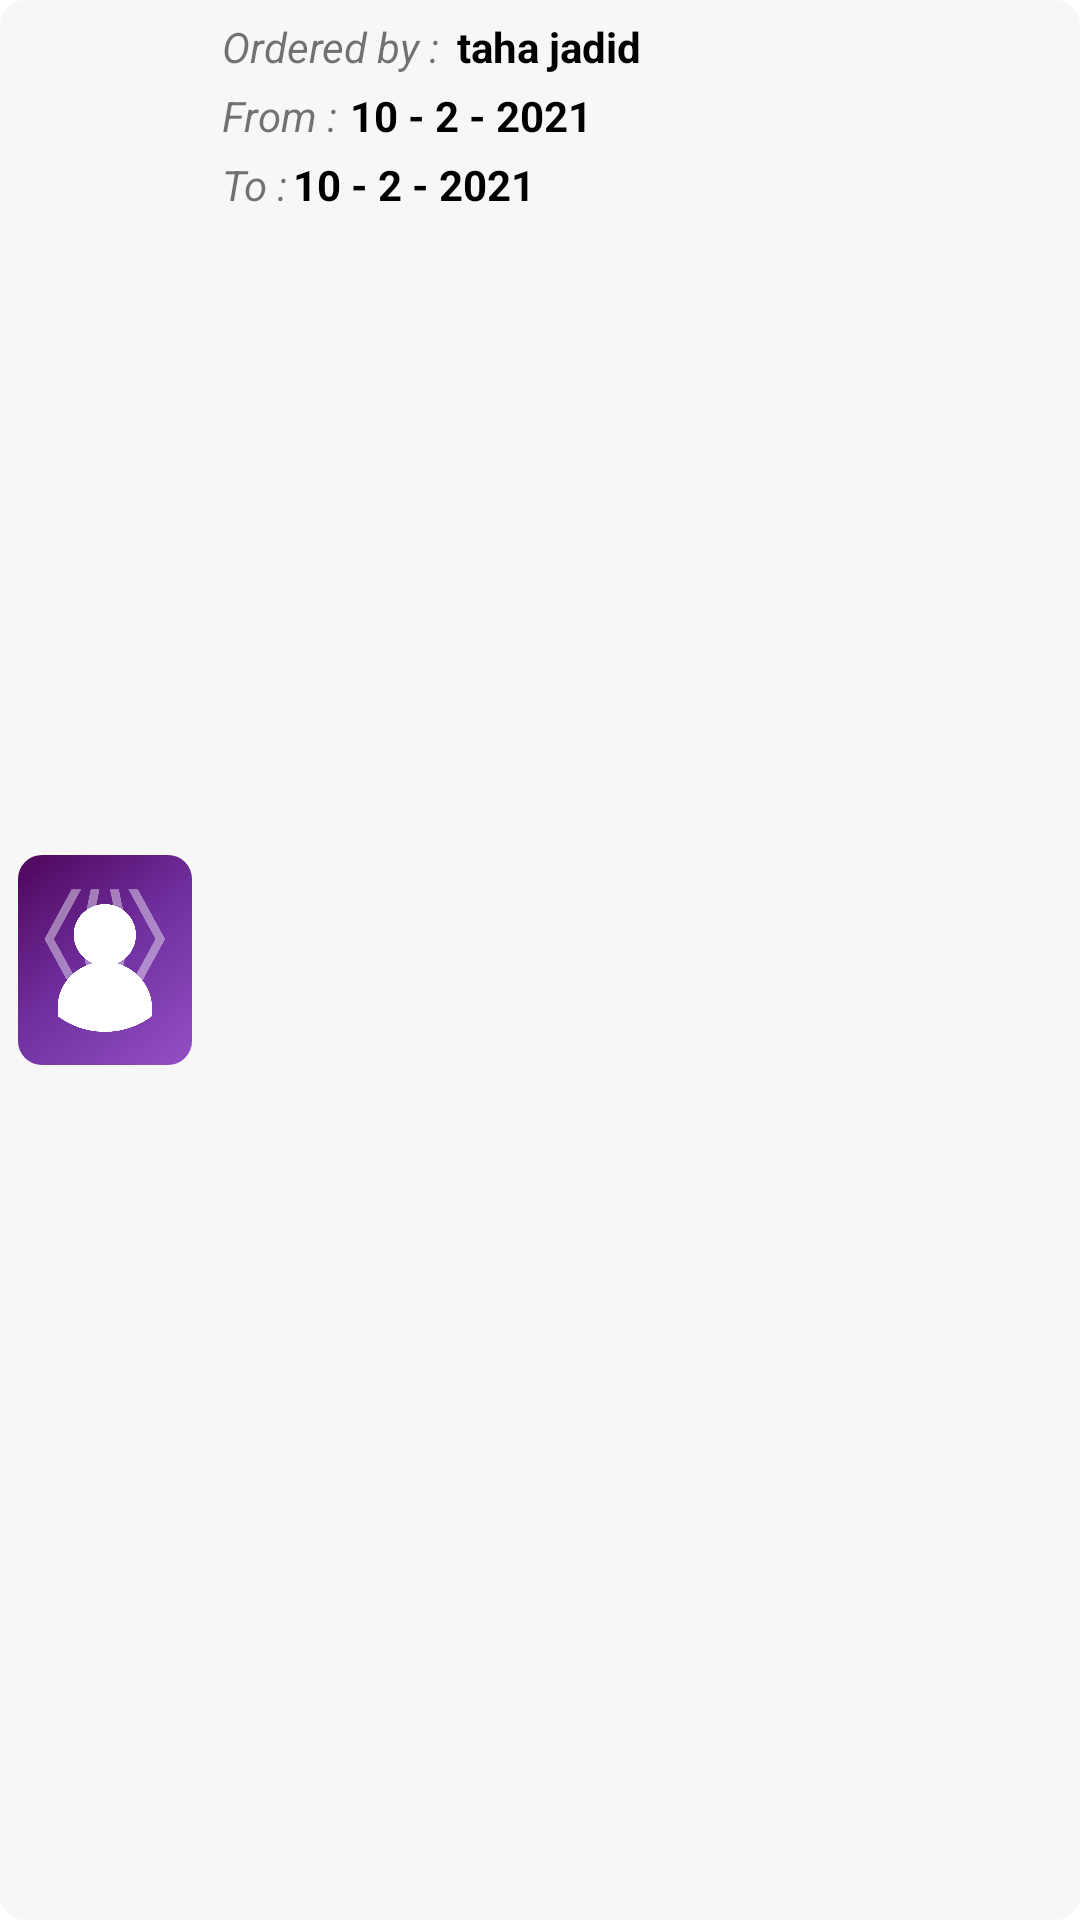

The Android layout XML behind this screen, and the referenced resources:
<!-- AndroidManifest.xml: application theme Theme.IDDevFire -->
<!-- res/layout/custom_actual_order.xml -->
<?xml version="1.0" encoding="utf-8"?>
<androidx.appcompat.widget.LinearLayoutCompat xmlns:android="http://schemas.android.com/apk/res/android"
    xmlns:app="http://schemas.android.com/apk/res-auto"
    android:id="@+id/rowOrderedLayout"
    android:layout_width="match_parent"
    android:layout_height="wrap_content"
    android:layout_margin="8dp"
    android:background="@drawable/my_view_orderedby">

    <LinearLayout
        android:layout_width="match_parent"
        android:layout_height="match_parent"
        android:orientation="horizontal"
        android:padding="0dp">

        <ImageView
            android:id="@+id/infoEmployer_iv"
            android:layout_width="120dp"
            android:layout_height="70dp"
            android:layout_gravity="center"
            android:layout_marginStart="4dp"
            android:layout_marginLeft="4dp"
            android:layout_weight="1"
            android:background="@drawable/side_nav_bar"
            android:padding="8dp"
            app:srcCompat="@drawable/person_for_login" />

        <LinearLayout
            android:layout_width="match_parent"
            android:layout_height="wrap_content"
            android:layout_weight="1"
            android:orientation="vertical">

            <LinearLayout
                android:layout_width="wrap_content"
                android:layout_height="wrap_content"
                android:layout_marginTop="4dp"
                android:orientation="horizontal">

                <TextView
                    android:id="@+id/orderedby_label"
                    android:layout_width="match_parent"
                    android:layout_height="match_parent"
                    android:layout_marginStart="10dp"
                    android:layout_marginLeft="10dp"
                    android:text="Ordered by :"
                    android:textSize="14sp"
                    android:textStyle="italic" />

                <TextView
                    android:id="@+id/orderedby_tv"
                    android:layout_width="match_parent"
                    android:layout_height="match_parent"
                    android:layout_marginStart="6dp"
                    android:layout_marginLeft="6dp"
                    android:text="taha jadid"
                    android:textColor="?attr/colorOnSecondary"
                    android:textSize="14sp"
                    android:textStyle="bold" />

            </LinearLayout>

            <LinearLayout
                android:layout_width="wrap_content"
                android:layout_height="match_parent"
                android:layout_marginTop="4dp"
                android:orientation="horizontal">

                <TextView
                    android:id="@+id/orderedbyfrom_label"
                    android:layout_width="match_parent"
                    android:layout_height="wrap_content"
                    android:layout_marginStart="10dp"
                    android:layout_marginLeft="10dp"
                    android:text="From :"
                    android:textSize="14sp"
                    android:textStyle="italic" />

                <TextView
                    android:id="@+id/orderedbyfrom_tv"
                    android:layout_width="match_parent"
                    android:layout_height="match_parent"
                    android:layout_marginStart="4dp"
                    android:layout_marginLeft="4dp"
                    android:text="10 - 2 - 2021"
                    android:textColor="?attr/colorOnSecondary"
                    android:textSize="14sp"
                    android:textStyle="bold" />

            </LinearLayout>

            <LinearLayout
                android:layout_width="wrap_content"
                android:layout_height="wrap_content"
                android:layout_marginTop="4dp"
                android:layout_marginBottom="4dp"
                android:orientation="horizontal">

                <TextView
                    android:id="@+id/orderedbyto_label"
                    android:layout_width="match_parent"
                    android:layout_height="wrap_content"
                    android:layout_marginStart="10dp"
                    android:layout_marginLeft="10dp"
                    android:text="To :"
                    android:textSize="14sp"
                    android:textStyle="italic" />

                <TextView
                    android:id="@+id/orderedbyto_tv"
                    android:layout_width="match_parent"
                    android:layout_height="match_parent"
                    android:paddingLeft="2dp"
                    android:text="10 - 2 - 2021"
                    android:textColor="?attr/colorOnSecondary"
                    android:textSize="14sp"
                    android:textStyle="bold" />

            </LinearLayout>

        </LinearLayout>



    </LinearLayout>



</androidx.appcompat.widget.LinearLayoutCompat>
<!-- resources referenced by this layout -->
<resources>
  <!-- drawable my_view_orderedby (drawable) -->
  <?xml version="1.0" encoding="utf-8"?>
  <layer-list xmlns:android="http://schemas.android.com/apk/res/android">
      <item>
          <shape android:shape="rectangle">
              <padding
                  android:bottom="2dp"
                  android:left="2dp"
                  android:right="2dp"
                  android:top="2dp" />
              <solid android:color="#32D8D5DA" />
              <corners android:radius="8dp" />
          </shape>
      </item>
  </layer-list>
  <!-- drawable person_for_login: png bitmap (drawable, 23618 bytes) -->
  <!-- drawable side_nav_bar (drawable) -->
  <shape xmlns:android="http://schemas.android.com/apk/res/android"
      android:shape="rectangle">
      <gradient
          android:angle="135"
          android:centerColor="#7030A0"
          android:endColor="#4E055A"
          android:startColor="#9350C5"
          android:type="linear" />
          <corners android:radius="8dp" />
  </shape>
  <style name="Theme.IDDevFire" parent="Theme.MaterialComponents.Light.NoActionBar">
          
          <item name="colorPrimary">@color/purple_500</item>
          <item name="colorPrimaryVariant">@color/purple_700</item>
          <item name="colorOnPrimary">@color/white</item>
          
          <item name="colorSecondary">@color/teal_200</item>
          <item name="colorSecondaryVariant">@color/teal_700</item>
          <item name="colorOnSecondary">@color/black</item>
          
          <item name="android:statusBarColor" tools:targetApi="l">?attr/colorPrimaryVariant</item>
          
  
      </style>
  <color name="purple_500">#7030A0</color>
  <color name="purple_700">#7030A0</color>
  <color name="white">#FFFFFFFF</color>
  <color name="teal_200">#AE8FC6</color>
  <color name="teal_700">#AE8FC6</color>
  <color name="black">#FF000000</color>
</resources>
